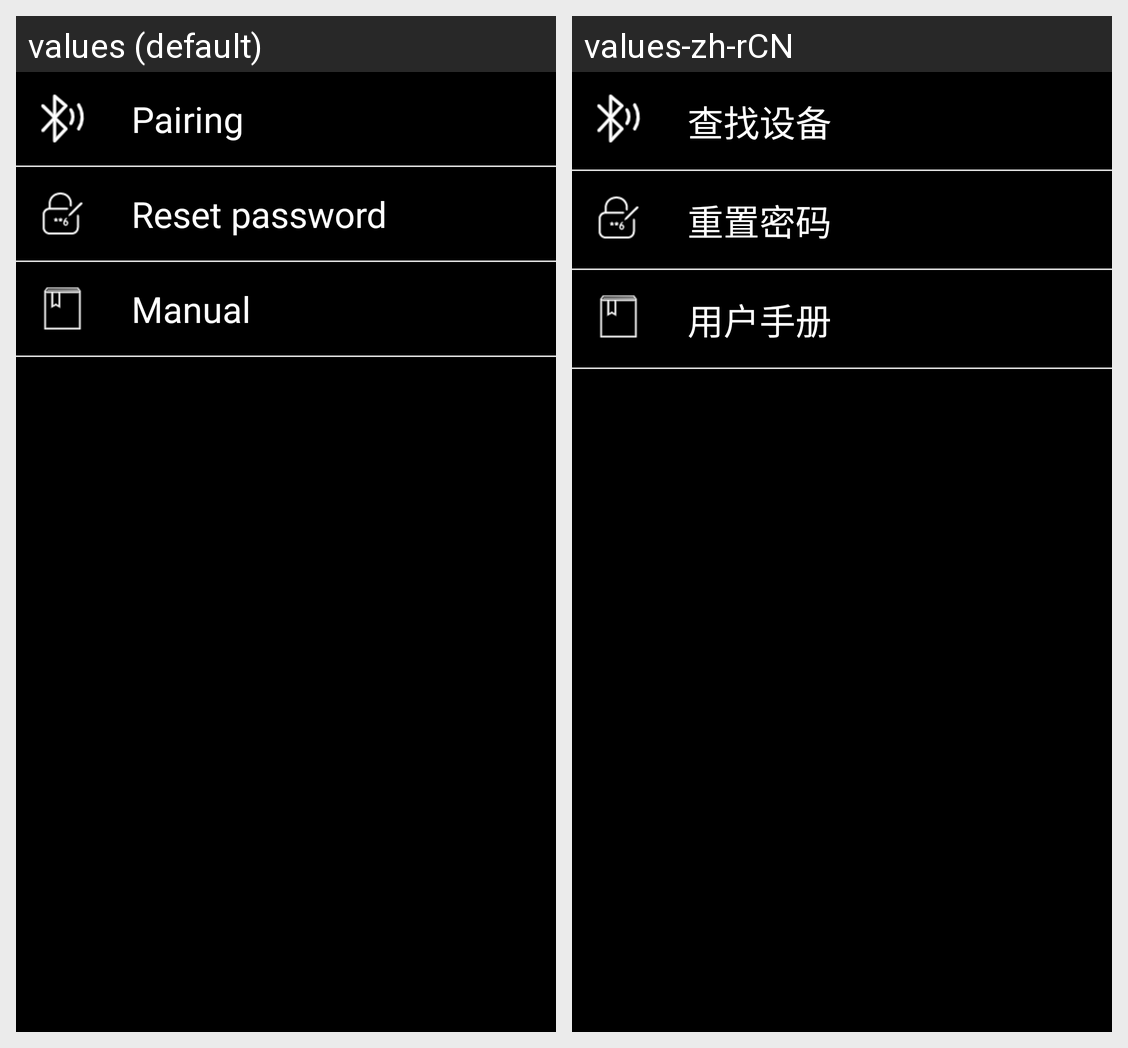

The same Android screen rendered under two of its app's locales, left to right. List the strings drawn on it with the default value and each locale's translation.
Android screen res/layout/fragment_setting.xml rendered under 2 locales, left to right: values (default), values-zh-rCN. Device: Nexus 5 (rendered at 1080×1920; each locale shown at half size, 540×960, under a caption strip naming it); theme AppTheme.
Strings drawn on this screen, with the default value and each locale's value (text and hints the layout hard-codes, and strings that could not be matched under every locale, appear in the picture but are not listed):

pairing
  values: Pairing
  values-zh-rCN: 查找设备

reset_pwd
  values: Reset password
  values-zh-rCN: 重置密码

manual
  values: Manual
  values-zh-rCN: 用户手册
